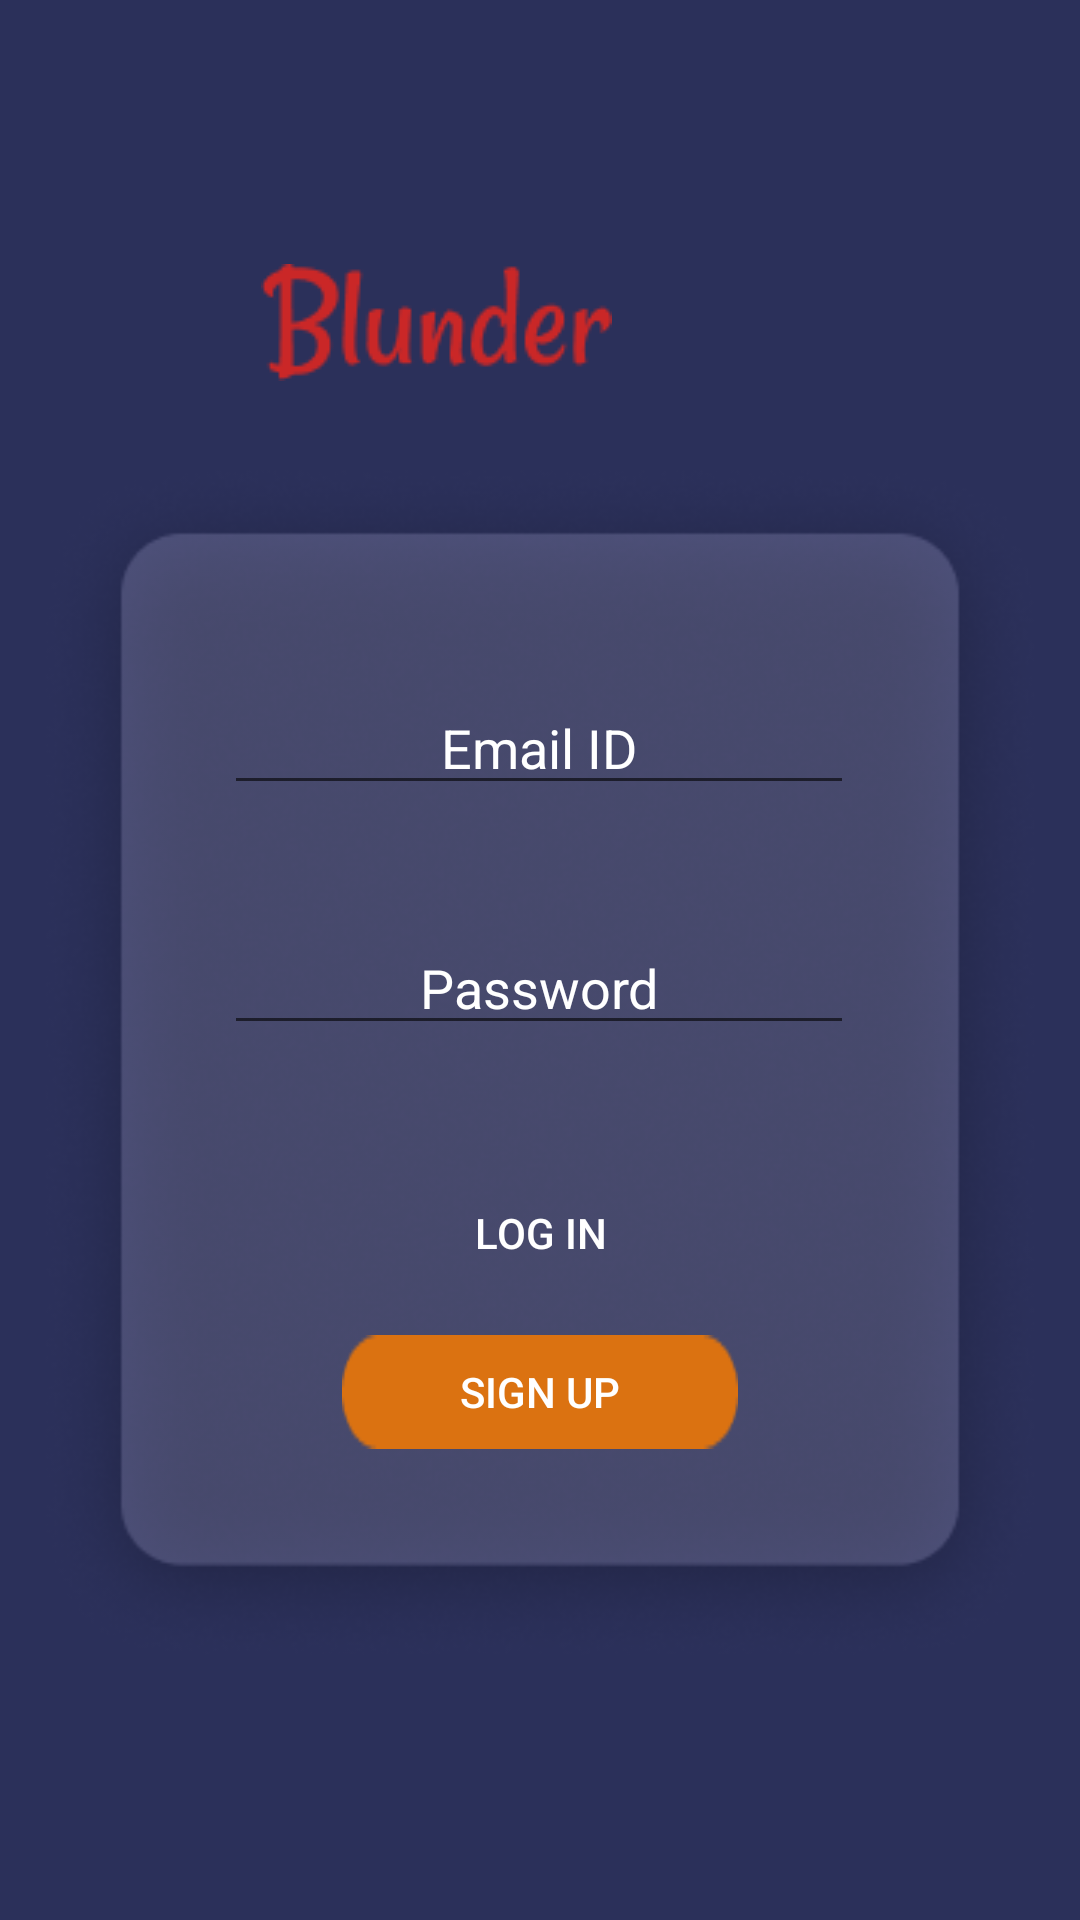

Write the Android layout XML for this screen, with the resource values it uses.
<!-- AndroidManifest.xml: application theme Theme.Blunder -->
<!-- res/layout/activity_login.xml -->
<?xml version="1.0" encoding="utf-8"?>
<androidx.constraintlayout.widget.ConstraintLayout xmlns:android="http://schemas.android.com/apk/res/android"
    xmlns:app="http://schemas.android.com/apk/res-auto"
    xmlns:tools="http://schemas.android.com/tools"
    android:layout_width="match_parent"
    android:layout_height="match_parent"
    android:background="@color/background"
    tools:context=".LoginActivity">

    <ImageView
        android:id="@+id/imageView11"
        android:layout_width="338dp"
        android:layout_height="431dp"
        android:layout_marginTop="12dp"
        app:layout_constraintBottom_toBottomOf="parent"
        app:layout_constraintEnd_toEndOf="parent"
        app:layout_constraintHorizontal_bias="0.493"
        app:layout_constraintStart_toStartOf="parent"
        app:layout_constraintTop_toBottomOf="@+id/imageView12"
        app:layout_constraintVertical_bias="0.0"
        app:srcCompat="@drawable/back_rec" />

    <ImageView
        android:id="@+id/imageView12"
        android:layout_width="wrap_content"
        android:layout_height="wrap_content"
        android:layout_marginTop="88dp"
        android:layout_marginEnd="156dp"
        app:layout_constraintEnd_toEndOf="parent"
        app:layout_constraintTop_toTopOf="parent"
        app:srcCompat="@drawable/login_blunder" />

    <EditText
        android:id="@+id/editTextTextEmailAddress"
        android:layout_width="wrap_content"
        android:layout_height="wrap_content"
        android:layout_marginTop="88dp"
        android:ems="10"
        android:hint="Email ID"
        android:inputType="textEmailAddress"
        android:textAlignment="center"
        android:textColor="@color/white"
        android:textColorHint="@color/white"
        app:layout_constraintEnd_toEndOf="parent"
        app:layout_constraintHorizontal_bias="0.497"
        app:layout_constraintStart_toStartOf="parent"
        app:layout_constraintTop_toTopOf="@+id/imageView11" />

    <ImageView
        android:id="@+id/imageView13"
        android:layout_width="235dp"
        android:layout_height="76dp"
        android:layout_marginTop="84dp"
        app:layout_constraintEnd_toEndOf="parent"
        app:layout_constraintStart_toStartOf="parent"
        app:layout_constraintTop_toBottomOf="@+id/imageView12"
        app:srcCompat="@drawable/back_email" />

    <EditText
        android:id="@+id/editTextTextPassword"
        android:layout_width="wrap_content"
        android:layout_height="wrap_content"
        android:layout_marginTop="20dp"
        android:ems="10"
        android:hint="Password"
        android:inputType="textPassword"
        android:textAlignment="center"
        android:textColor="@color/white"
        android:textColorHint="@color/white"
        app:layout_constraintEnd_toEndOf="parent"
        app:layout_constraintHorizontal_bias="0.497"
        app:layout_constraintStart_toStartOf="parent"
        app:layout_constraintTop_toBottomOf="@+id/imageView13" />

    <ImageView
        android:id="@+id/imageView14"
        android:layout_width="235dp"
        android:layout_height="89dp"
        app:layout_constraintEnd_toEndOf="parent"
        app:layout_constraintStart_toStartOf="parent"
        app:layout_constraintTop_toBottomOf="@+id/imageView13"
        app:srcCompat="@drawable/back_email" />

    <Button
        android:id="@+id/button"
        android:layout_width="132dp"
        android:layout_height="38dp"
        android:layout_marginTop="16dp"
        android:layout_marginBottom="140dp"
        android:background="@drawable/login_button_back"
        android:text="Log In"
        android:textColor="@color/white"
        app:layout_constraintBottom_toBottomOf="@+id/imageView11"
        app:layout_constraintEnd_toEndOf="parent"
        app:layout_constraintStart_toStartOf="parent"
        app:layout_constraintTop_toBottomOf="@+id/imageView14" />

    <Button
        android:id="@+id/button2"
        android:layout_width="132dp"
        android:layout_height="38dp"
        android:layout_marginTop="15dp"
        android:background="@drawable/signup_button_back"
        android:text="Sign Up"
        android:textColor="@color/white"
        app:layout_constraintEnd_toEndOf="parent"
        app:layout_constraintStart_toStartOf="parent"
        app:layout_constraintTop_toBottomOf="@+id/button" />

</androidx.constraintlayout.widget.ConstraintLayout>
<!-- resources referenced by this layout -->
<resources>
  <color name="background">#2B305A</color>
  <color name="white">#FFFFFFFF</color>
  <!-- drawable back_rec: png bitmap (drawable, 106050 bytes) -->
  <!-- drawable login_blunder: png bitmap (drawable, 2711 bytes) -->
  <!-- drawable signup_button_back: png bitmap (drawable, 679 bytes) -->
  <style name="Theme.Blunder" parent="Theme.AppCompat.Light.NoActionBar">
          
          <item name="colorPrimary">@color/background</item>
          <item name="colorPrimaryVariant">@color/background</item>
          <item name="colorOnPrimary">@color/white</item>
          
          <item name="colorSecondary">@color/teal_200</item>
          <item name="colorSecondaryVariant">@color/teal_700</item>
          <item name="colorOnSecondary">@color/black</item>
          
          <item name="android:statusBarColor" tools:targetApi="l">?attr/colorPrimaryVariant</item>
          
      </style>
  <color name="teal_200">#FF03DAC5</color>
  <color name="teal_700">#FF018786</color>
  <color name="black">#FF000000</color>
</resources>
